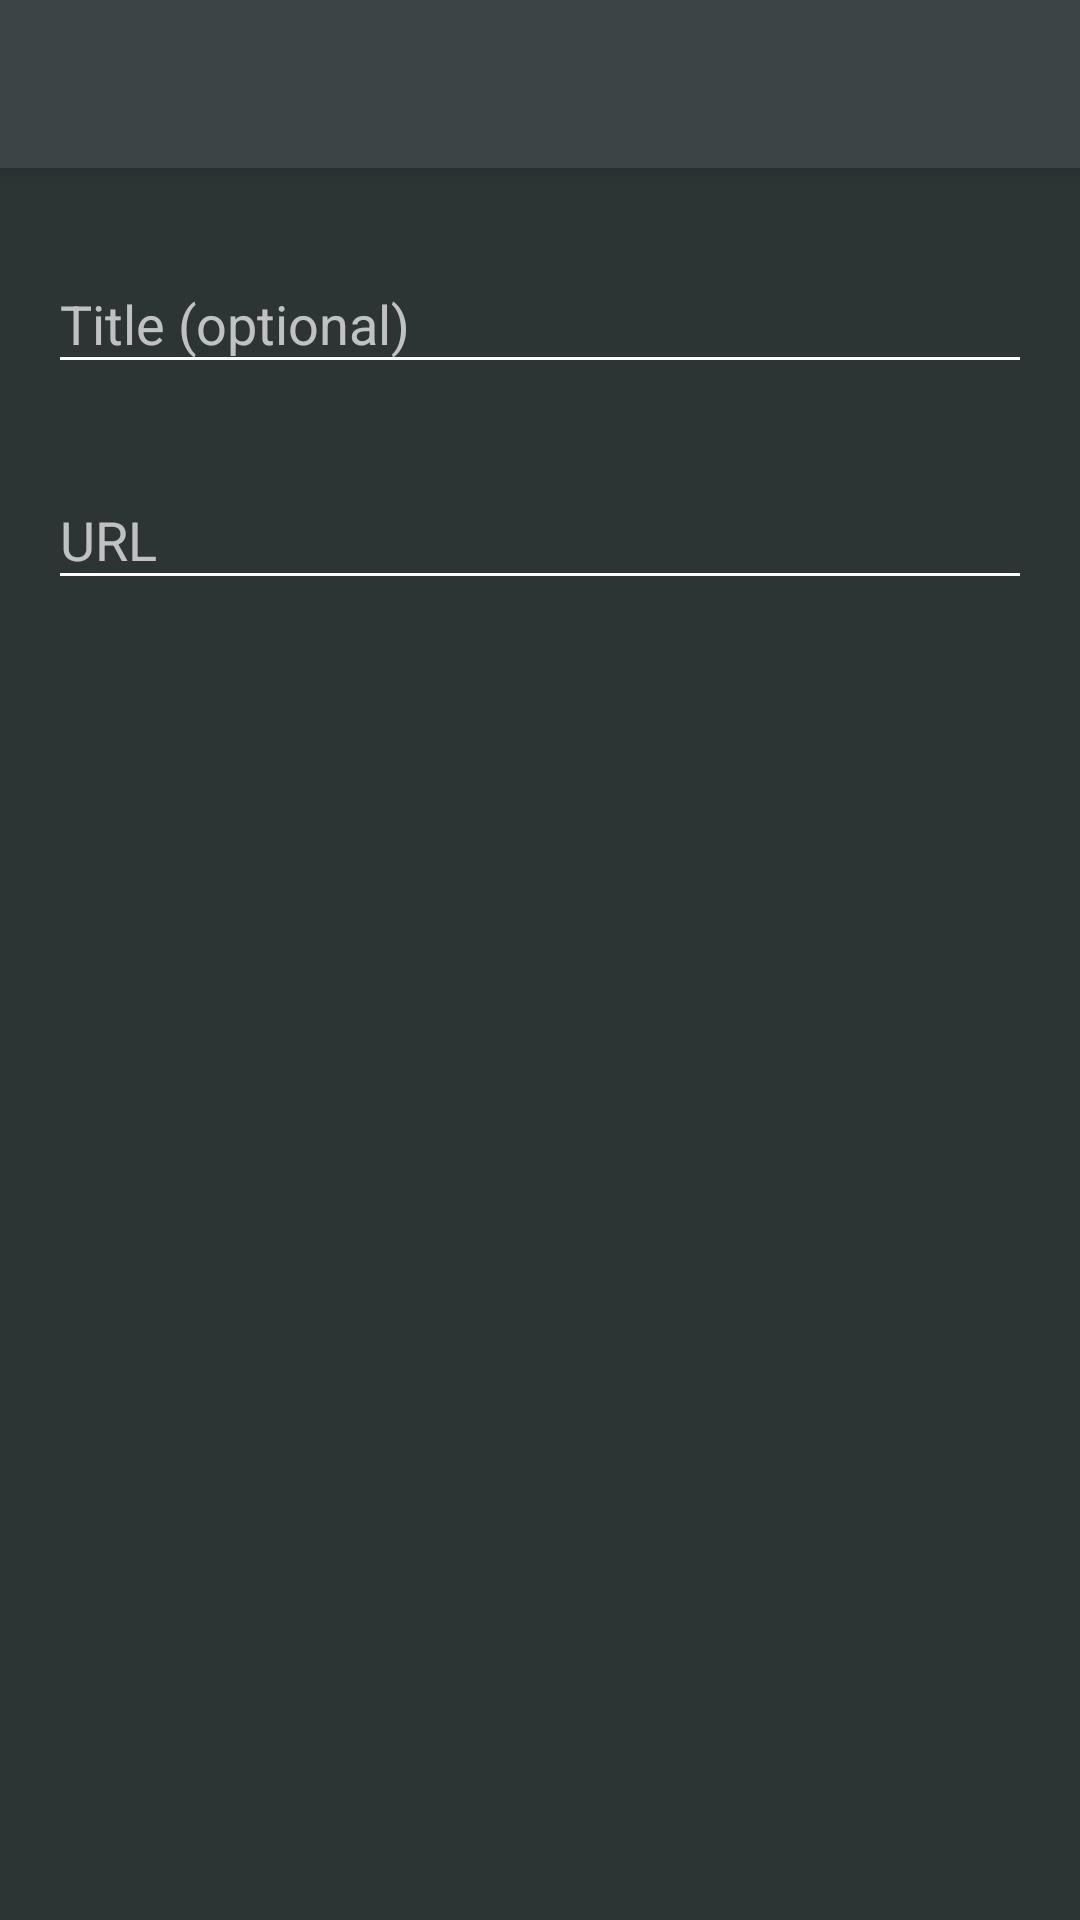

This screen was rendered from an Android layout file. Write that file and the resources it references.
<!-- AndroidManifest.xml: activity theme DefaultTheme.NoActionBar -->
<!-- res/layout/activity_add_item.xml -->
<?xml version="1.0" encoding="utf-8"?>
<android.support.design.widget.CoordinatorLayout
    xmlns:android="http://schemas.android.com/apk/res/android"
    xmlns:app="http://schemas.android.com/apk/res-auto"
    android:layout_width="match_parent"
    android:layout_height="match_parent">

    <android.support.design.widget.AppBarLayout
        android:layout_width="match_parent"
        android:layout_height="wrap_content">
        <android.support.v7.widget.Toolbar
            android:id="@+id/toolbar_add_item_activity"
            android:layout_width="match_parent"
            android:layout_height="@dimen/toolbar_full_height" />
    </android.support.design.widget.AppBarLayout>

    <ProgressBar
        android:id="@+id/progress_bar_add_item_activity"
        style="@style/Widget.AppCompat.ProgressBar.Horizontal"
        android:layout_width="match_parent"
        android:layout_height="wrap_content"
        android:layout_marginTop="@dimen/progress_bar_linear_top_margin"
        android:visibility="gone"
        android:indeterminate="true" />

    <LinearLayout
        xmlns:android="http://schemas.android.com/apk/res/android"
        xmlns:app="http://schemas.android.com/apk/res-auto"
        android:id="@+id/linear_add_item_activity"
        android:layout_width="match_parent"
        android:layout_height="match_parent"
        android:layout_marginTop="16dp"
        android:layout_marginStart="16dp"
        android:layout_marginEnd="16dp"
        app:layout_behavior="@string/appbar_scrolling_view_behavior"
        android:orientation="vertical">

        <android.support.design.widget.TextInputLayout
            android:id="@+id/text_input_layout_add_item_title"
            app:hintTextAppearance="@style/TextInputLayoutTheme.Label"
            app:errorTextAppearance="@style/TextInputLayoutTheme.Hint"
            android:layout_width="match_parent"
            android:layout_height="wrap_content">

            <EditText
                android:id="@+id/edit_text_add_item_title"
                android:layout_width="match_parent"
                android:layout_height="wrap_content"
                android:hint="@string/title_hint_item_title"
                android:maxLines="2"
                android:ellipsize="end"
                android:alpha="1" />

        </android.support.design.widget.TextInputLayout>

        <android.support.design.widget.TextInputLayout
            android:id="@+id/text_input_layout_add_item_url"
            app:hintTextAppearance="@style/TextInputLayoutTheme.Label"
            app:errorTextAppearance="@style/TextInputLayoutTheme.Error"
            android:layout_width="match_parent"
            android:layout_height="wrap_content"
            android:layout_marginTop="16dp">

            <EditText
                android:id="@+id/edit_text_add_item_url"
                android:layout_width="match_parent"
                android:layout_height="wrap_content"
                android:hint="@string/title_hint_item_url"
                android:maxLines="10"
                android:alpha="1" />

        </android.support.design.widget.TextInputLayout>

    </LinearLayout>

</android.support.design.widget.CoordinatorLayout>
<!-- resources referenced by this layout -->
<resources>
  <dimen name="progress_bar_linear_top_margin">50dp</dimen>
  <dimen name="toolbar_full_height">56dp</dimen>
  <string name="title_hint_item_title">Title (optional)</string>
  <string name="title_hint_item_url">URL</string>
  <style name="TextInputLayoutTheme.Error" parent="TextInputLayoutTheme">
          <item name="android:textColor">@color/colorRed</item>
      </style>
  <style name="TextInputLayoutTheme.Hint" parent="TextInputLayoutTheme">
          <item name="android:textColor">@color/primaryTextColor</item>
      </style>
  <style name="TextInputLayoutTheme.Label" parent="TextInputLayoutTheme">
          <item name="android:textColor">@color/secondaryColor</item>
      </style>
  <style name="DefaultTheme.NoActionBar" parent="DefaultTheme">
          <item name="windowActionBar">false</item>
          <item name="windowNoTitle">true</item>
      </style>
  <style name="TextInputLayoutTheme" parent="@android:style/TextAppearance">
  
      </style>
  <color name="colorRed">#ff5722</color>
  <color name="primaryTextColor">#FFFFFF</color>
  <color name="secondaryColor">#0195AC</color>
  <style name="DefaultTheme" parent="Theme.AppCompat">
          <item name="colorPrimary">@color/primaryColor</item>
          <item name="colorPrimaryDark">@color/primaryDarkColor</item>
          <item name="colorAccent">@color/secondaryColor</item>
          <item name="colorControlNormal">@color/primaryTextColor</item>
          <item name="android:windowBackground">@color/primaryLightColor</item>
      </style>
  <color name="primaryColor">#3B4546</color>
  <color name="primaryDarkColor">#2C3534</color>
  <color name="primaryLightColor">#2C3534</color>
</resources>
